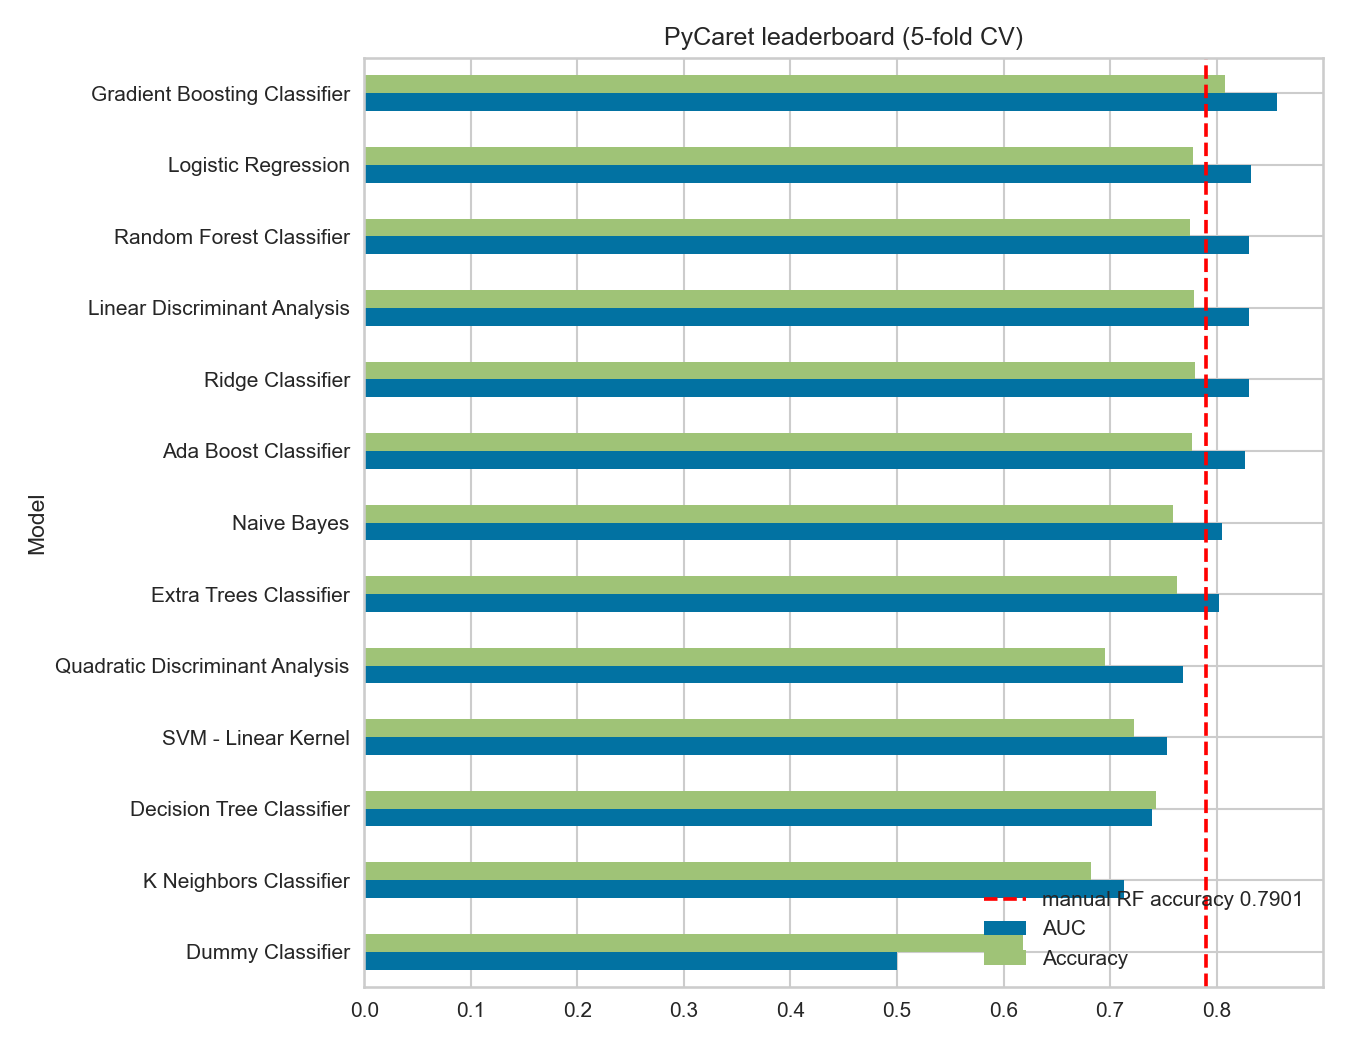

The file beside this chart, header and first rows:
, Model, Accuracy, AUC, Recall, Prec., F1, Kappa, MCC, TT (Sec)
gbc, Gradient Boosting Classifier, 0.808, 0.857, 0.67, 0.7992, 0.7256, 0.5802, 0.5881, 0.023
lr, Logistic Regression, 0.7774, 0.8325, 0.6825, 0.7209, 0.6992, 0.5232, 0.5253, 0.558
rf, Random Forest Classifier, 0.7754, 0.8307, 0.6975, 0.7154, 0.7017, 0.5224, 0.5268, 0.032
ridge, Ridge Classifier, 0.7793, 0.8306, 0.6875, 0.7224, 0.7025, 0.5277, 0.5298, 0.01
lda, Linear Discriminant Analysis, 0.7784, 0.8306, 0.6875, 0.7205, 0.7015, 0.5259, 0.528, 0.008
ada, Ada Boost Classifier, 0.7765, 0.8265, 0.7075, 0.7073, 0.7057, 0.5258, 0.5275, 0.02
nb, Naive Bayes, 0.7593, 0.8053, 0.645, 0.708, 0.6697, 0.482, 0.4882, 0.008
et, Extra Trees Classifier, 0.7631, 0.8021, 0.67, 0.7004, 0.6817, 0.4937, 0.4966, 0.032
qda, Quadratic Discriminant Analysis, 0.6954, 0.7681, 0.755, 0.6053, 0.6601, 0.3996, 0.4203, 0.009
svm, SVM - Linear Kernel, 0.7221, 0.7536, 0.625, 0.5911, 0.5979, 0.4013, 0.4108, 0.009
dt, Decision Tree Classifier, 0.743, 0.7393, 0.6625, 0.6667, 0.6624, 0.4553, 0.4572, 0.009
knn, K Neighbors Classifier, 0.6819, 0.713, 0.51, 0.5999, 0.5499, 0.3068, 0.3101, 0.235
dummy, Dummy Classifier, 0.6179, 0.5, 0.0, 0.0, 0.0, 0.0, 0.0, 0.013
